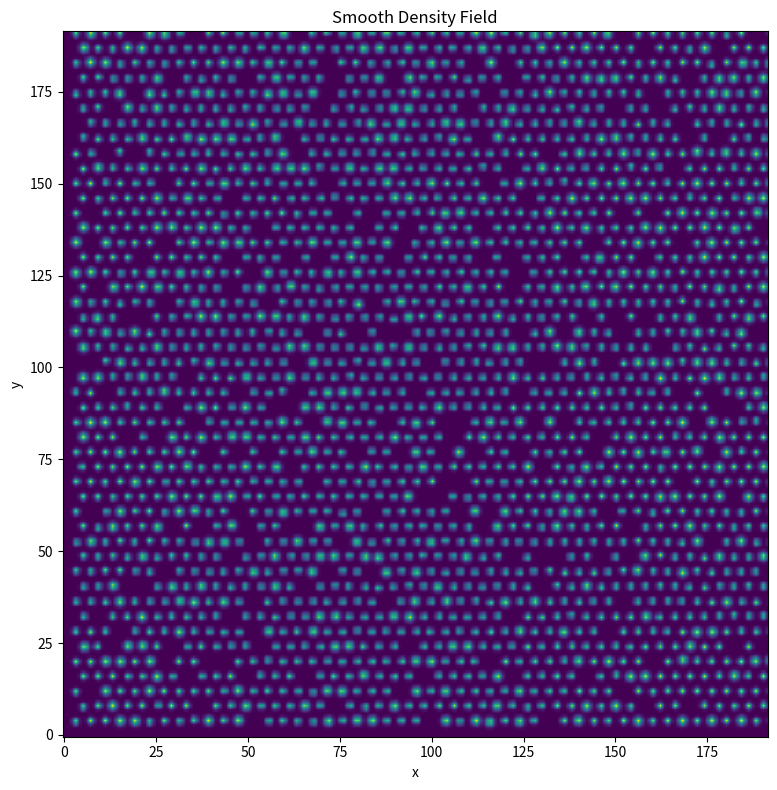
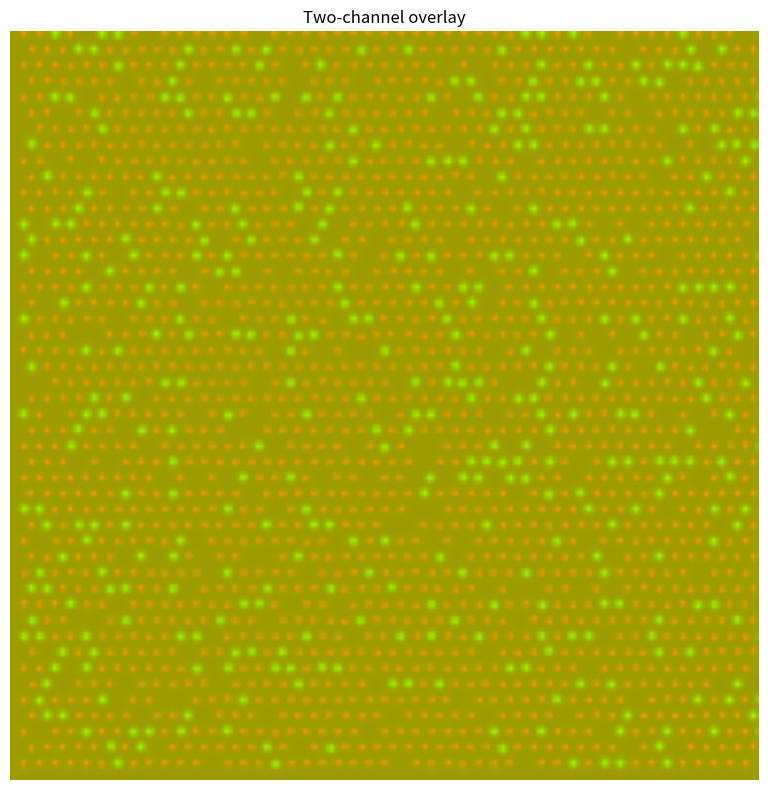

Write Python code to recreate these figures, in order.
import numpy as np
import matplotlib.pyplot as plt
import random

GRID_SIZE = 192

def generateHexagonalGrid(nx = 64, ny = 64, a = 1.0, defect_rate = 0.10, pbc=False):

    coords = []

    for j in range(ny):
        y = j * (np.sqrt(3) / 2) * a

        for i in range(nx):
            x = i * a

            if j % 2 == 1:
                x += 0.5 * a

            coords.append([x, y])

    coords = np.array(coords, dtype = float)

    mask = np.random.random(len(coords)) > defect_rate
    coords = coords[mask]

    #We add a random global translation and random displacement noise to prevent overfitting the model
    shift = np.array([
            np.random.uniform(0, a),
            np.random.uniform(0, (np.sqrt(3) / 2) * a)
        ])

    coords += shift
    coords += np.random.normal(loc=0.0, scale=0.03 * a, size=coords.shape)
    
    Lx = (nx - 0.5) * a
    Ly = (ny - 1) * (np.sqrt(3) / 2) * a

    if pbc:
        coords[:,0] %= Lx
        coords[:,1] %= Ly

    return coords, (Lx, Ly)


def coords_to_density_grid(coords, box_size, grid_size = 256, sigma = 1.0):
    
    Lx, Ly = box_size
    grid = np.zeros((grid_size, grid_size), dtype = float)

    xpix = coords[:, 0] / Lx * (grid_size - 1)
    ypix = coords[:, 1] / Ly * (grid_size - 1)

    X, Y = np.meshgrid(np.arange(grid_size), np.arange(grid_size), indexing = 'xy')

    for x, y in zip(xpix, ypix):

        dx = X - x
        dy = Y - y
        grid += np.exp(-(dx**2 + dy**2) / (2 * sigma**2))

    return grid

def generate_diatomic_density_grid(coords, box_size, grid_size=GRID_SIZE, sigma_a=0.3, sigma_b=0.42):
    Lx, Ly = box_size
    grid = np.zeros((grid_size, grid_size), dtype=float)

    xpix = coords[:, 0] / Lx * (grid_size - 1)
    ypix = coords[:, 1] / Ly * (grid_size - 1)

    X, Y = np.meshgrid(np.arange(grid_size), np.arange(grid_size), indexing = 'xy')

    for x, y in zip(xpix, ypix):
        dx = X - x
        dy = Y - y
        if random.random() < 0.20:
            grid += np.exp(-(dx**2 + dy**2) / (2 * sigma_b**2))
        else:
            grid += np.exp(-(dx**2 + dy**2) / (2 * sigma_a**2))
        
    return grid

def generate_two_channel_density_grid(coords, box_size, grid_size=GRID_SIZE, sigma_a=0.3, sigma_b=0.42):
    Lx, Ly = box_size
    grid1 = np.zeros((grid_size, grid_size), dtype=float)
    grid2 = np.zeros((grid_size, grid_size), dtype=float)

    xpix = coords[:, 0] / Lx * (grid_size - 1)
    ypix = coords[:, 1] / Ly * (grid_size - 1)
    X, Y = np.meshgrid(np.arange(grid_size), np.arange(grid_size), indexing='xy')

    for x, y in zip(xpix, ypix):
        dx = X - x
        dy = Y - y
        if random.random() < 0.20:
            grid2 += np.exp(-(dx**2 + dy**2) / (2 * sigma_b**2))
        else:
            grid1 += np.exp(-(dx**2 + dy**2) / (2 * sigma_a**2))
        
    merged_image = np.stack([grid1, grid2], axis=0)
    return grid1, grid2, merged_image


def plotGrid(
    grid,
    figsize=(8, 8),
    cmap='viridis',
    interpolation='nearest',
    title='Grid'
):
    """
    Plot grid/density field.
    """

    plt.figure(figsize=figsize)

    plt.imshow(
        grid,
        origin='lower',
        cmap=cmap,
        interpolation=interpolation
    )

    plt.title(title)
    plt.xlabel("x")
    plt.ylabel("y")

    plt.tight_layout()
    plt.show()

import numpy as np
import matplotlib.pyplot as plt


def plot_two_channel_image(img, titles=None, cmap="viridis"):
    """
    Plot a two-channel image.

    Parameters
    ----------
    img : np.ndarray
        Shape can be:
        - (H, W, 2)  -> channel last
        - (2, H, W)  -> channel first

    titles : list[str] or None
        Optional titles for channels

    cmap : str
        Matplotlib colormap
    """

    img = np.asarray(img)

    # Detect format
    if img.ndim != 3:
        raise ValueError("Input must be a 3D array")

    if img.shape[-1] == 2:  # (H, W, 2)
        ch1 = img[:, :, 0]
        ch2 = img[:, :, 1]

    elif img.shape[0] == 2:  # (2, H, W)
        ch1 = img[0]
        ch2 = img[1]

    else:
        raise ValueError(
            "Image must have shape (H, W, 2) or (2, H, W)"
        )

    if titles is None:
        titles = ["Channel 1", "Channel 2"]

    fig, axes = plt.subplots(1, 2, figsize=(10, 5))

    im0 = axes[0].imshow(ch1, cmap=cmap)
    axes[0].set_title(titles[0])
    axes[0].axis("off")
    plt.colorbar(im0, ax=axes[0])

    im1 = axes[1].imshow(ch2, cmap=cmap)
    axes[1].set_title(titles[1])
    axes[1].axis("off")
    plt.colorbar(im1, ax=axes[1])

    plt.tight_layout()
    plt.show()

def show_two_channel_overlay(
    img,
    normalize=True,
    interpolation="bilinear",
    gamma=0.7,
    figsize=(8, 8)
):
    """
    Show a 2-channel image as one RGB overlay.

    Parameters
    ----------
    img : np.ndarray
        Shape:
        - (2, H, W)
        - (H, W, 2)

    normalize : bool
        Whether to normalize intensities

    interpolation : str
        Matplotlib interpolation mode
        ('nearest', 'bilinear', 'bicubic')

    gamma : float
        Gamma correction (<1 brightens faint Gaussian tails)

    figsize : tuple
        Figure size
    """

    import numpy as np
    import matplotlib.pyplot as plt

    img = np.asarray(img)

    # Handle channel-first vs channel-last
    if img.ndim != 3:
        raise ValueError("Input must be 3D")

    if img.shape[0] == 2:  # (2, H, W)
        ch1, ch2 = img[0], img[1]

    elif img.shape[-1] == 2:  # (H, W, 2)
        ch1, ch2 = img[:, :, 0], img[:, :, 1]

    else:
        raise ValueError(
            "Expected shape (2,H,W) or (H,W,2)"
        )

    ch1 = ch1.astype(float).copy()
    ch2 = ch2.astype(float).copy()

    # Global normalization (important!)
    # if normalize:
    #     global_max = max(ch1.max(), ch2.max())

    #     if global_max > 0:
    #         ch1 /= global_max
    #         ch2 /= global_max

    # # Gamma correction to reveal Gaussian tails
    # if gamma is not None:
    #     ch1 = np.power(ch1, gamma)
    #     ch2 = np.power(ch2, gamma)

    # Convert from [-1,1] -> [0,1]
    ch1 = (ch1 + 1.0) / 2.0
    ch2 = (ch2 + 1.0) / 2.0

    # Safety clip
    ch1 = np.clip(ch1, 0.0, 1.0)
    ch2 = np.clip(ch2, 0.0, 1.0)

    if normalize:
        global_max = max(ch1.max(), ch2.max())
        if global_max > 0:
            ch1 /= global_max
            ch2 /= global_max

    if gamma is not None:
        ch1 = np.power(ch1, gamma)
        ch2 = np.power(ch2, gamma)

    # RGB image
    rgb = np.zeros((*ch1.shape, 3), dtype=float)

    rgb[:, :, 0] = ch1  # red
    rgb[:, :, 1] = ch2  # green

    plt.figure(figsize=figsize)

    plt.imshow(
        rgb,
        origin="lower",
        interpolation=interpolation
    )

    plt.title("Two-channel overlay")
    plt.axis("off")
    plt.tight_layout()
    plt.show()

if __name__ == "__main__":
    coords, box_size = generateHexagonalGrid(nx=48, ny=48, a=1.0, defect_rate=0.10, pbc=False)
    # density_grid = coords_to_density_grid(
    #     coords,
    #     box_size,
    #     grid_size=128,
    #     sigma=0.4
    # )

    density_grid = generate_diatomic_density_grid(coords, box_size, GRID_SIZE, sigma_a=0.5, sigma_b=0.70)

    plotGrid(
        density_grid,
        cmap='viridis',
        interpolation='bilinear',
        title='Smooth Density Field'
    )
    d1, d2, img = generate_two_channel_density_grid(coords, box_size, GRID_SIZE, sigma_a=0.5, sigma_b=0.70)
    show_two_channel_overlay(img)
